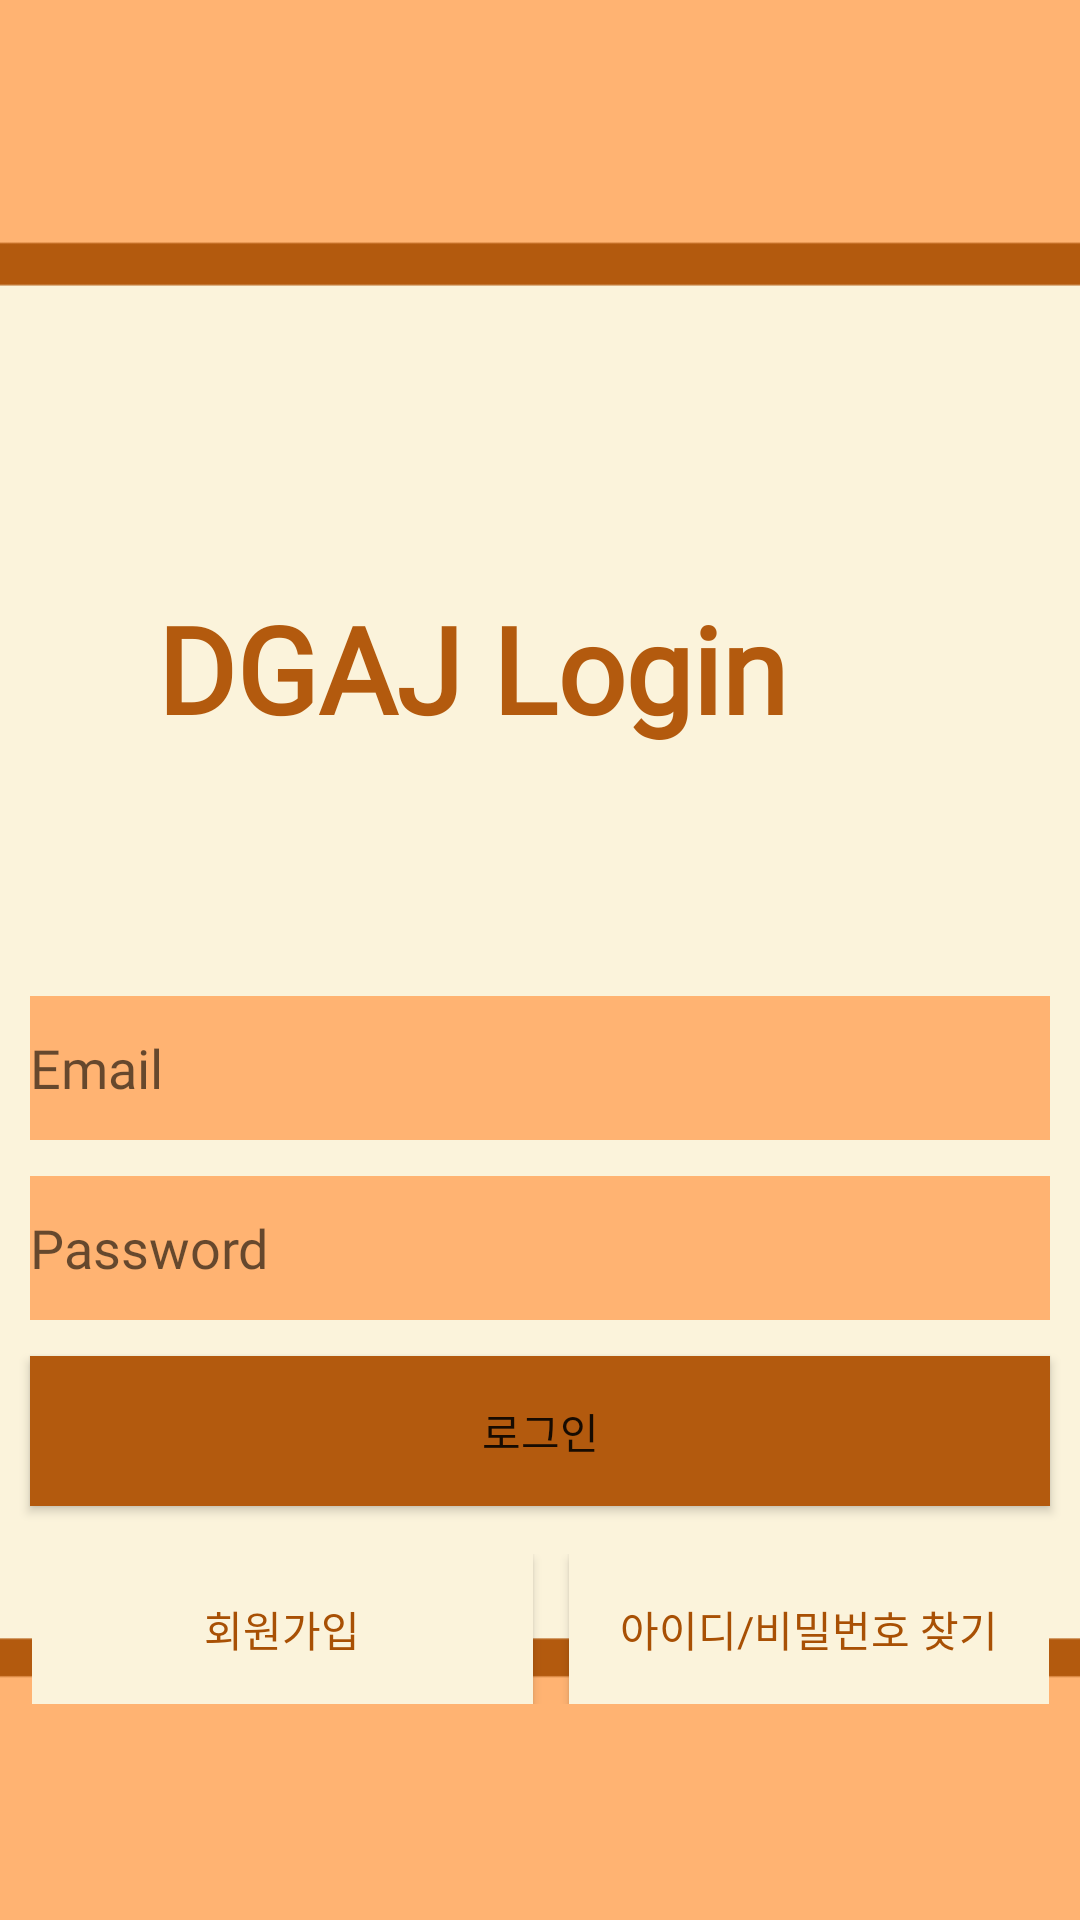

Layout XML and referenced resources for this Android screen:
<!-- AndroidManifest.xml: application theme Theme.DGAJ -->
<!-- res/layout/activity_login.xml -->
<?xml version="1.0" encoding="utf-8"?>
<androidx.constraintlayout.widget.ConstraintLayout xmlns:android="http://schemas.android.com/apk/res/android"
    xmlns:app="http://schemas.android.com/apk/res-auto"
    xmlns:tools="http://schemas.android.com/tools"
    android:layout_width="match_parent"
    android:layout_height="match_parent"
    android:background="#FBF3DB"
    tools:context=".Login">

    <TextView
        android:layout_width="match_parent"
        android:layout_height="match_parent"
        android:background="@drawable/background_login"
        tools:ignore="MissingConstraints" />

    <TextView
        android:id="@+id/txt_login"
        android:layout_width="255dp"
        android:layout_height="60dp"
        android:layout_marginTop="196dp"
        android:text="DGAJ Login"
        android:fontFamily="@font/neo"
        android:textColor="#B35A0E"
        android:textSize="40dp"
        android:textStyle="bold"
        app:layout_constraintEnd_toEndOf="parent"
        app:layout_constraintHorizontal_bias="0.497"
        app:layout_constraintStart_toStartOf="parent"
        app:layout_constraintTop_toTopOf="parent" />

    <EditText
        android:id="@+id/id_login"
        android:layout_width="340dp"
        android:layout_height="48dp"
        android:layout_marginTop="76dp"
        android:background="#FFB372"
        android:ems="10"
        android:hint="Email"
        android:fontFamily="@font/superbold"
        android:inputType="text"
        android:text=""
        app:layout_constraintEnd_toEndOf="@+id/pw_login"
        app:layout_constraintHorizontal_bias="0.0"
        app:layout_constraintStart_toStartOf="@+id/pw_login"
        app:layout_constraintTop_toBottomOf="@+id/txt_login" />

    <EditText
        android:id="@+id/pw_login"
        android:layout_width="340dp"
        android:layout_height="48dp"
        android:layout_marginTop="12dp"
        android:background="#FFB372"
        android:ems="10"
        android:hint="Password"
        android:fontFamily="@font/superbold"
        android:inputType="textPassword"
        android:text=""
        app:layout_constraintEnd_toEndOf="@+id/btn_login"
        app:layout_constraintStart_toStartOf="@+id/btn_login"
        app:layout_constraintTop_toBottomOf="@+id/id_login" />

    <Button
        android:id="@+id/btn_login"
        android:layout_width="340dp"
        android:layout_height="50dp"
        android:layout_marginTop="12dp"
        android:background="#B35A0E"
        android:text="로그인"
        android:fontFamily="@font/superbold"
        app:layout_constraintEnd_toEndOf="parent"
        app:layout_constraintStart_toStartOf="parent"
        app:layout_constraintTop_toBottomOf="@+id/pw_login" />

    <LinearLayout
        android:id="@+id/signup_find_layout"
        android:layout_width="wrap_content"
        android:layout_height="wrap_content"
        android:layout_marginTop="15dp"
        android:orientation="horizontal"
        app:layout_constraintBottom_toBottomOf="parent"
        app:layout_constraintEnd_toEndOf="parent"
        app:layout_constraintStart_toStartOf="parent"
        app:layout_constraintTop_toBottomOf="@+id/btn_login"
        app:layout_constraintVertical_bias="0.014">

        <Button
            android:id="@+id/btn_signup"
            android:layout_width="167dp"
            android:layout_height="match_parent"
            android:layout_marginEnd="12dp"
            android:background="#FBF3DB"
            android:text="회원가입"
            android:fontFamily="@font/superbold"
            android:textColor="#A85004"
            app:layout_constraintEnd_toEndOf="parent"
            app:layout_constraintStart_toStartOf="parent"
            app:layout_constraintTop_toBottomOf="@+id/btn_login" />

        <Button
            android:id="@+id/btn_find_id_pw"
            android:layout_width="160dp"
            android:layout_height="50dp"
            android:background="#FBF3DB"
            android:text="아이디/비밀번호 찾기"
            android:fontFamily="@font/superbold"
            android:textColor="#A85004" />

    </LinearLayout>

</androidx.constraintlayout.widget.ConstraintLayout>
<!-- resources referenced by this layout -->
<resources>
  <!-- drawable background_login: png bitmap (drawable, 8894 bytes) -->
  <style name="Theme.DGAJ" parent="Base.Theme.DGAJ" />
  <style name="Base.Theme.DGAJ" parent="Theme.AppCompat.Light.NoActionBar">
          
          
      </style>
</resources>
